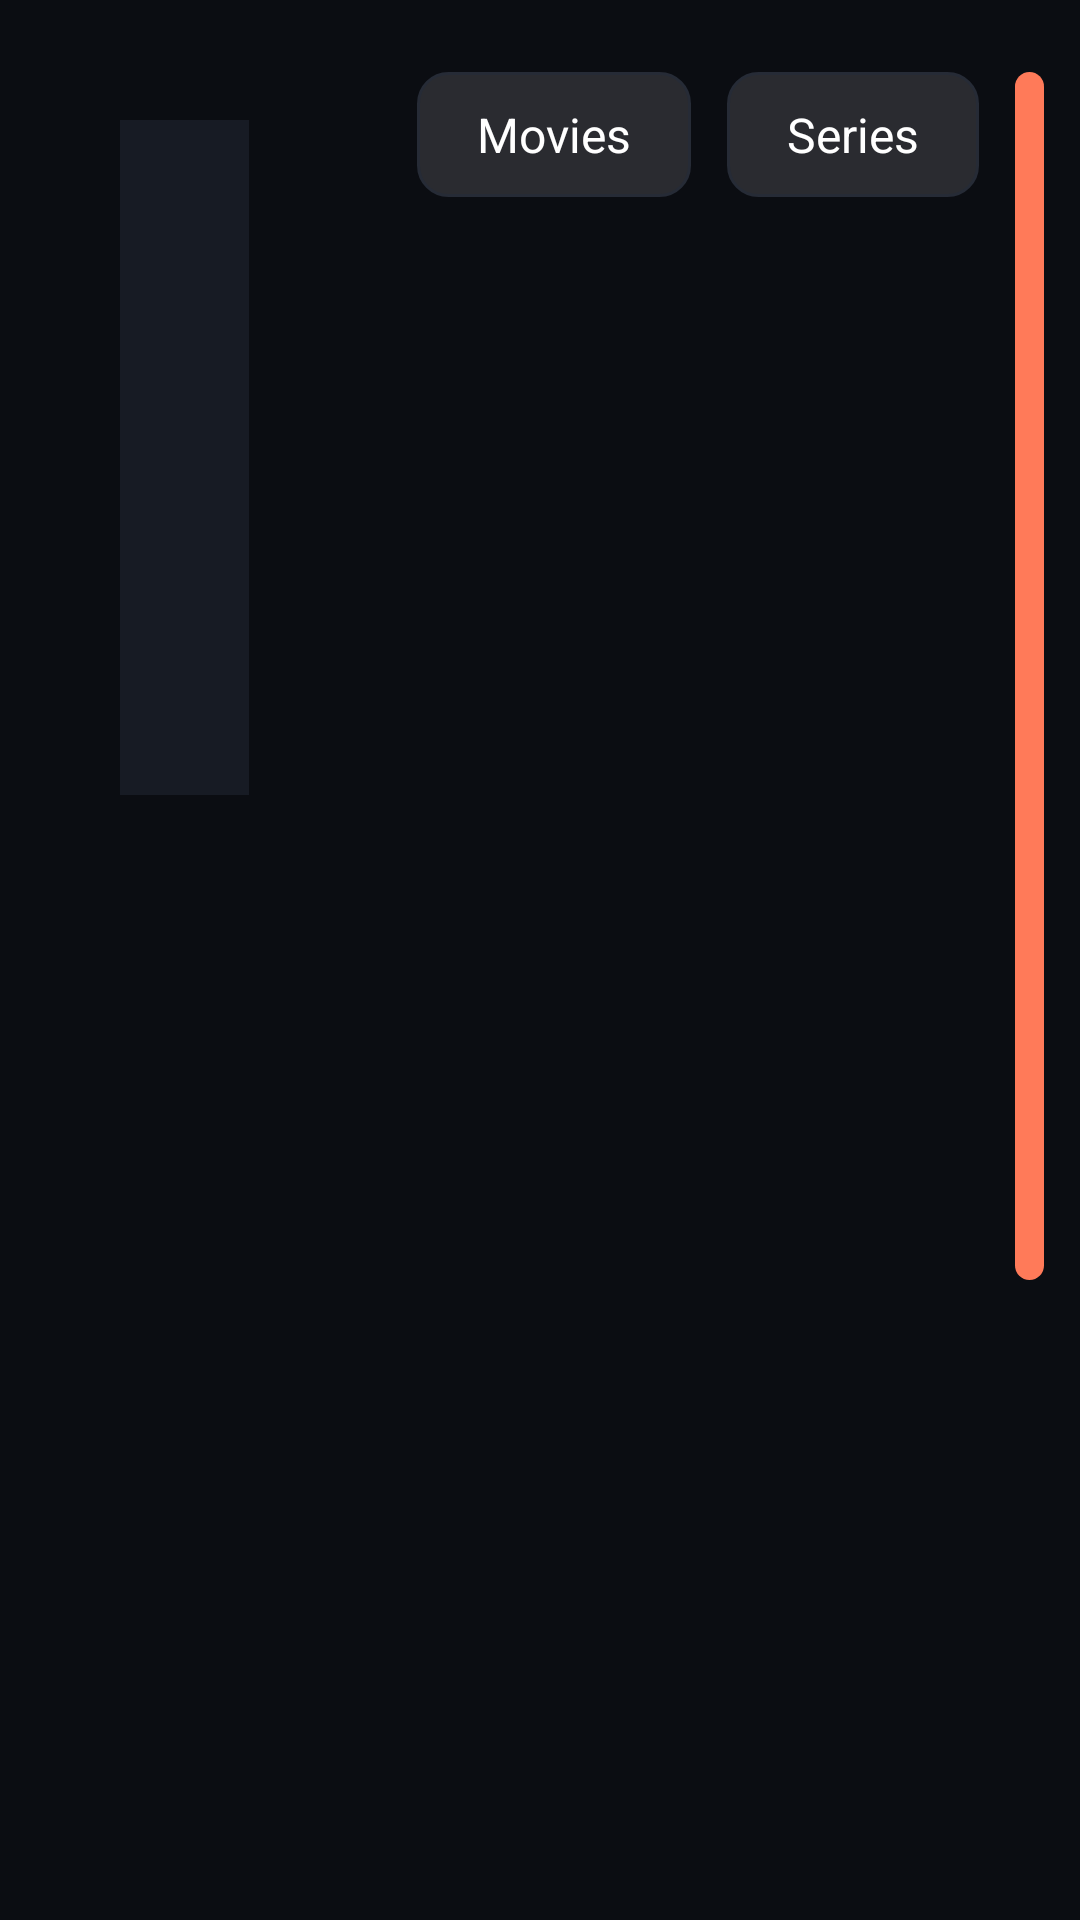

Reconstruct the res/layout file that produces this screen, plus the resources it refers to.
<!-- AndroidManifest.xml: fallback theme Theme.MaterialComponents.DayNight.NoActionBar -->
<!-- res/layout/fragment_recommendations_home.xml -->
<LinearLayout xmlns:android="http://schemas.android.com/apk/res/android"
    android:layout_width="match_parent"
    android:layout_height="match_parent"
    android:orientation="horizontal"
    android:background="@color/bg_root">

    
    <LinearLayout
        android:layout_width="0dp"
        android:layout_height="match_parent"
        android:layout_weight="0.32"
        android:orientation="vertical"
        android:paddingStart="40dp"
        android:paddingEnd="32dp"
        android:paddingTop="40dp"
        android:paddingBottom="40dp">

        <ImageView
            android:id="@+id/detail_poster"
            android:layout_width="150dp"
            android:layout_height="225dp"
            android:layout_marginBottom="16dp"
            android:background="@color/surface_card"
            android:scaleType="centerCrop"
            android:contentDescription="@null" />

        <TextView
            android:id="@+id/detail_title"
            android:layout_width="match_parent"
            android:layout_height="wrap_content"
            android:textColor="@color/text_primary"
            android:textSize="22sp"
            android:textStyle="bold"
            android:maxLines="2"
            android:ellipsize="end" />

        
        <TextView
            android:id="@+id/detail_trailer_button"
            android:layout_width="wrap_content"
            android:layout_height="wrap_content"
            android:layout_marginTop="12dp"
            android:background="@drawable/bg_button_default"
            android:paddingStart="16dp"
            android:paddingEnd="16dp"
            android:paddingTop="8dp"
            android:paddingBottom="8dp"
            android:text="@string/recommendations_play_trailer"
            android:textColor="@color/text_primary"
            android:textSize="14sp"
            android:visibility="gone" />

        <FrameLayout
            android:id="@+id/detail_overview_container"
            android:layout_width="match_parent"
            android:layout_height="0dp"
            android:layout_weight="1"
            android:layout_marginTop="12dp"
            android:clipChildren="true">

            
            <TextView
                android:id="@+id/detail_overview"
                android:layout_width="match_parent"
                android:layout_height="3000dp"
                android:textColor="@color/text_secondary"
                android:textSize="14sp"
                android:lineSpacingExtra="5dp" />
        </FrameLayout>
    </LinearLayout>

    <LinearLayout
        android:layout_width="0dp"
        android:layout_height="match_parent"
        android:layout_weight="0.68"
        android:orientation="vertical">

        
        <LinearLayout
            android:layout_width="wrap_content"
            android:layout_height="wrap_content"
            android:orientation="horizontal"
            android:paddingStart="24dp"
            android:paddingTop="24dp"
            android:paddingBottom="8dp">

            <TextView
                android:id="@+id/tab_movies"
                android:layout_width="wrap_content"
                android:layout_height="wrap_content"
                android:layout_marginEnd="12dp"
                android:background="@drawable/bg_button"
                android:clickable="true"
                android:focusable="true"
                android:paddingStart="20dp"
                android:paddingEnd="20dp"
                android:paddingTop="10dp"
                android:paddingBottom="10dp"
                android:text="@string/recommendations_tab_movies"
                android:textColor="@color/text_primary"
                android:textSize="16sp" />

            <TextView
                android:id="@+id/tab_series"
                android:layout_width="wrap_content"
                android:layout_height="wrap_content"
                android:layout_marginEnd="12dp"
                android:background="@drawable/bg_button"
                android:clickable="true"
                android:focusable="true"
                android:paddingStart="20dp"
                android:paddingEnd="20dp"
                android:paddingTop="10dp"
                android:paddingBottom="10dp"
                android:text="@string/recommendations_tab_series"
                android:textColor="@color/text_primary"
                android:textSize="16sp" />

            
            <TextView
                android:id="@+id/surprise_me_movies_button"
                android:layout_width="wrap_content"
                android:layout_height="wrap_content"
                android:layout_marginEnd="12dp"
                android:background="@drawable/bg_button_surprise"
                android:clickable="true"
                android:focusable="true"
                android:paddingStart="20dp"
                android:paddingEnd="20dp"
                android:paddingTop="10dp"
                android:paddingBottom="10dp"
                android:text="@string/recommendations_surprise_me_movies"
                android:textColor="@color/text_primary"
                android:textStyle="bold"
                android:textSize="16sp" />

            <TextView
                android:id="@+id/surprise_me_series_button"
                android:layout_width="wrap_content"
                android:layout_height="wrap_content"
                android:background="@drawable/bg_button_surprise"
                android:clickable="true"
                android:focusable="true"
                android:paddingStart="20dp"
                android:paddingEnd="20dp"
                android:paddingTop="10dp"
                android:paddingBottom="10dp"
                android:text="@string/recommendations_surprise_me_series"
                android:textColor="@color/text_primary"
                android:textStyle="bold"
                android:textSize="16sp" />
        </LinearLayout>

        <FrameLayout
            android:id="@+id/rows_container"
            android:layout_width="match_parent"
            android:layout_height="0dp"
            android:layout_weight="1" />

    </LinearLayout>

</LinearLayout>
<!-- resources referenced by this layout -->
<resources>
  <color name="bg_root">#0B0D12</color>
  <color name="surface_card">#171B24</color>
  <color name="text_primary">#FFFFFF</color>
  <color name="text_secondary">#9AA1AC</color>
  <!-- drawable bg_button (drawable) -->
  <?xml version="1.0" encoding="utf-8"?>
  <selector xmlns:android="http://schemas.android.com/apk/res/android">
      <item android:state_focused="true" android:drawable="@drawable/bg_button_focused" />
      <item android:state_pressed="true" android:drawable="@drawable/bg_button_focused" />
      <item android:drawable="@drawable/bg_button_default" />
  </selector>
  <!-- drawable bg_button_default (drawable) -->
  <?xml version="1.0" encoding="utf-8"?>
  <shape xmlns:android="http://schemas.android.com/apk/res/android"
      android:shape="rectangle">
      <solid android:color="#20FFFFFF" />
      <corners android:radius="10dp" />
      <stroke
          android:width="1dp"
          android:color="@color/surface_card_border" />
  </shape>
  <!-- drawable bg_button_surprise (drawable) -->
  <?xml version="1.0" encoding="utf-8"?>
  <selector xmlns:android="http://schemas.android.com/apk/res/android">
      <item android:state_focused="true" android:drawable="@drawable/bg_button_surprise_focused" />
      <item android:state_pressed="true" android:drawable="@drawable/bg_button_surprise_focused" />
      <item android:drawable="@drawable/bg_button_surprise_default" />
  </selector>
  <string name="recommendations_play_trailer">Trailer available — hold the card to play</string>
  <string name="recommendations_surprise_me_movies">Surprise me (movies)</string>
  <string name="recommendations_surprise_me_series">Surprise me (series)</string>
  <string name="recommendations_tab_movies">Movies</string>
  <string name="recommendations_tab_series">Series</string>
  <!-- drawable bg_button_focused (drawable) -->
  <?xml version="1.0" encoding="utf-8"?>
  <shape xmlns:android="http://schemas.android.com/apk/res/android"
      android:shape="rectangle">
      <solid android:color="@color/accent" />
      <corners android:radius="10dp" />
  </shape>
  <color name="surface_card_border">#262B36</color>
  <!-- drawable bg_button_surprise_focused (drawable) -->
  <?xml version="1.0" encoding="utf-8"?>
  <shape xmlns:android="http://schemas.android.com/apk/res/android"
      android:shape="rectangle">
      <solid android:color="@color/surprise_focused" />
      <corners android:radius="10dp" />
  </shape>
  <!-- drawable bg_button_surprise_default (drawable) -->
  <?xml version="1.0" encoding="utf-8"?>
  <shape xmlns:android="http://schemas.android.com/apk/res/android"
      android:shape="rectangle">
      <solid android:color="@color/surprise" />
      <corners android:radius="10dp" />
  </shape>
  <color name="accent">#5B8DEF</color>
  <color name="surprise_focused">#FF9A80</color>
  <color name="surprise">#FF7A59</color>
</resources>
